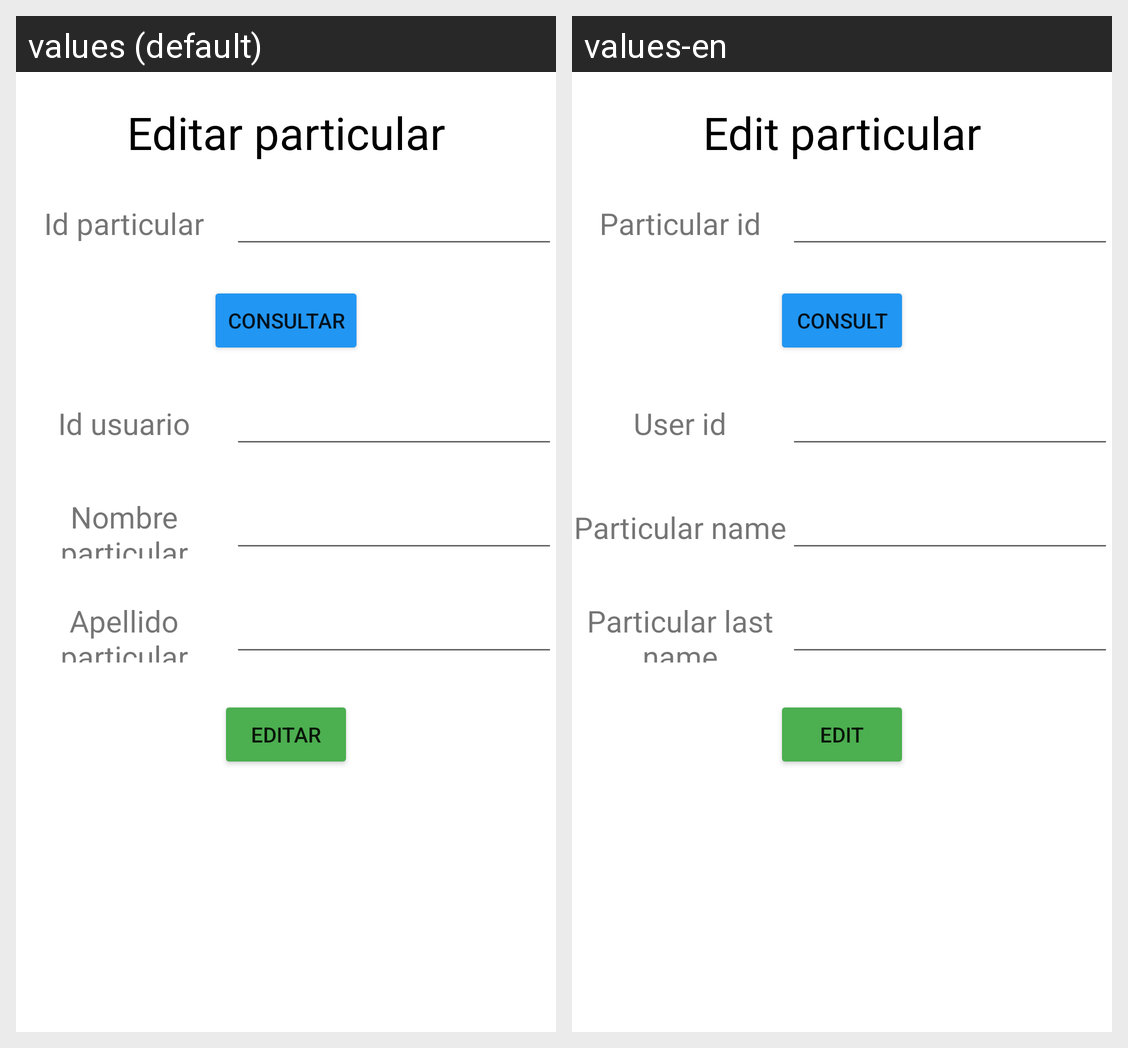

Strings drawn on this Android screen and how each of the app's shown locales translates them:
Android screen res/layout/activity_editar_particular.xml rendered under 2 locales, left to right: values (default), values-en. Device: Nexus 5 (rendered at 1080×1920; each locale shown at half size, 540×960, under a caption strip naming it); theme Theme.App_proyecto01.
Strings drawn on this screen, with the default value and each locale's value (text and hints the layout hard-codes, and strings that could not be matched under every locale, appear in the picture but are not listed):

editarParticular
  values: Editar particular
  values-en: Edit particular

idParticular
  values: Id particular
  values-en: Particular id

consultar
  values: Consultar
  values-en: Consult

idUsuario
  values: Id usuario
  values-en: User id

nombreParticular
  values: Nombre particular
  values-en: Particular name

apellidoParticular
  values: Apellido particular
  values-en: Particular last name

editar
  values: Editar
  values-en: Edit
